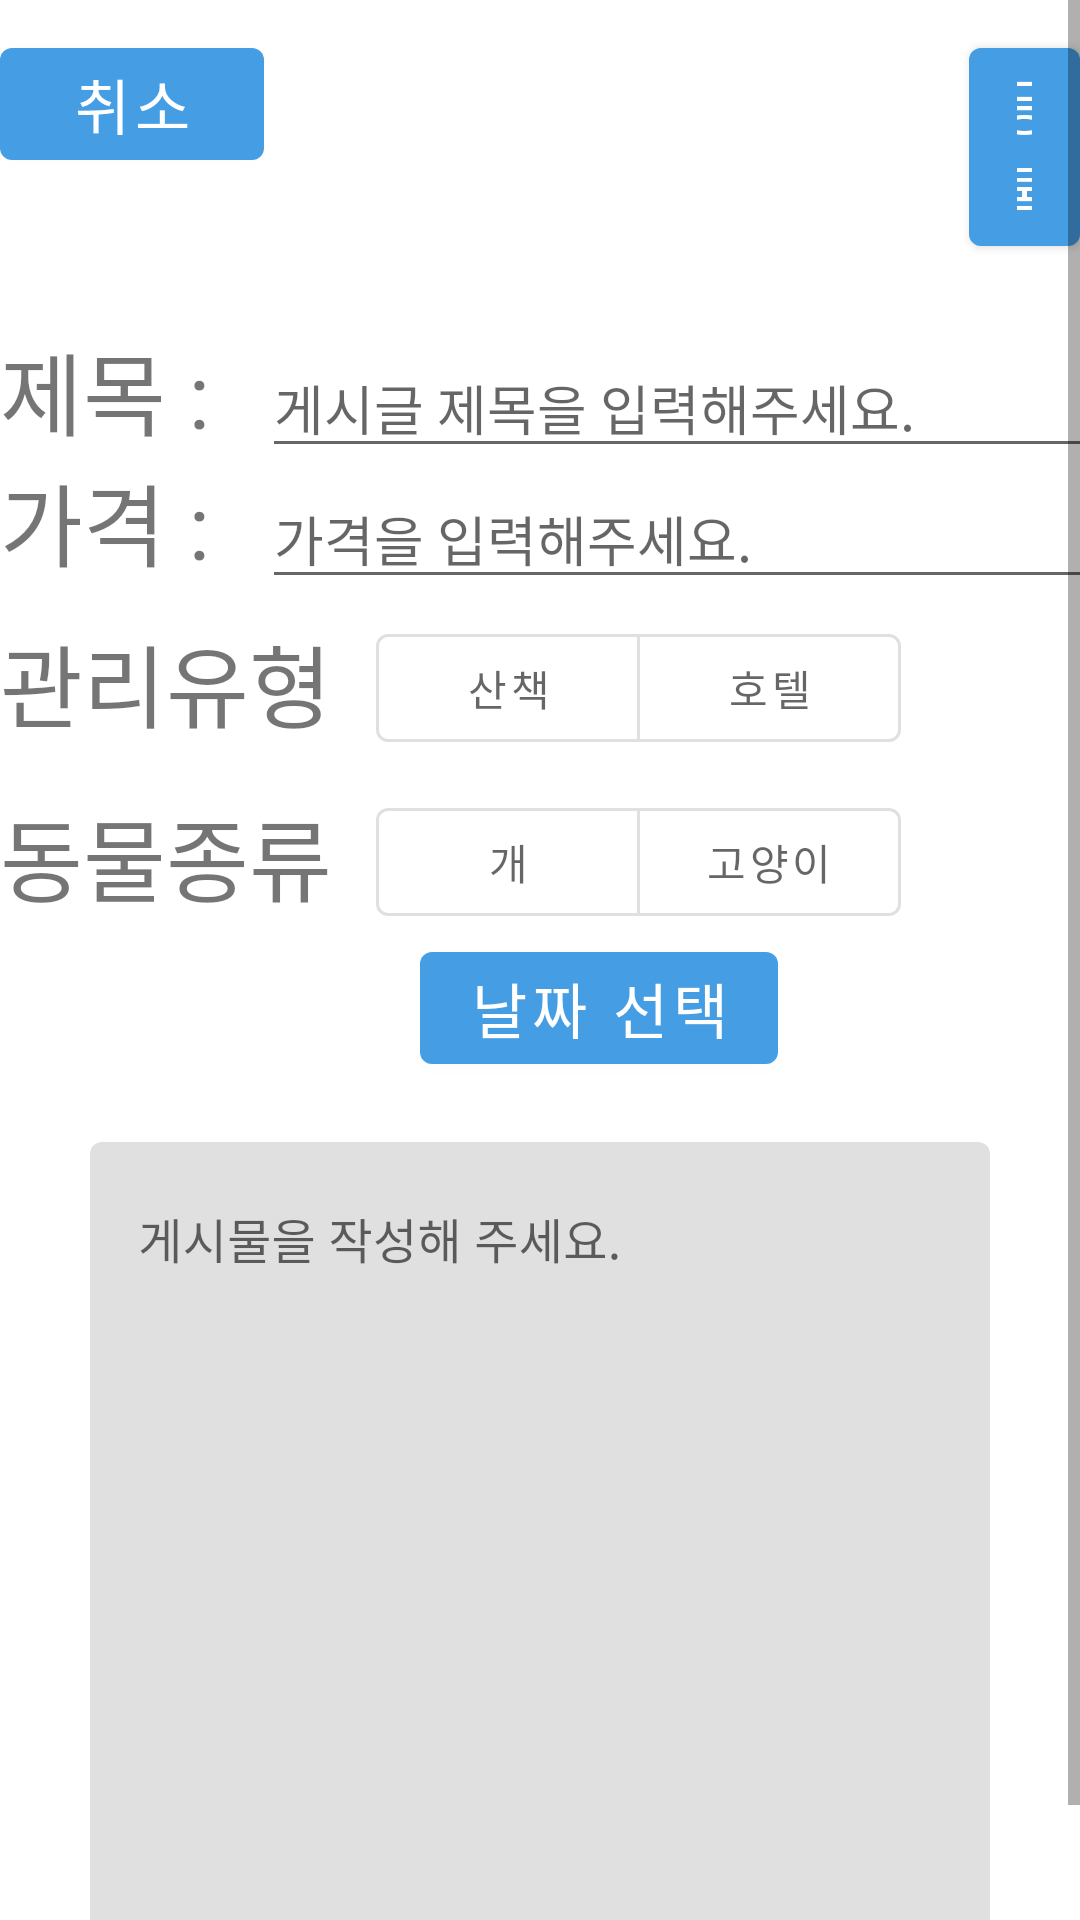

Here is an Android app screen rendered from its layout file. Give the layout XML and the strings, colors and styles it references.
<!-- AndroidManifest.xml: application theme Theme.Test1 -->
<!-- res/layout/write_frag.xml -->
<?xml version="1.0" encoding="utf-8"?>
<ScrollView xmlns:android="http://schemas.android.com/apk/res/android"
    xmlns:app="http://schemas.android.com/apk/res-auto"
    android:layout_width="match_parent"
    android:layout_height="match_parent"
    android:fillViewport="true">

    <LinearLayout
        android:orientation="vertical"
        android:layout_width="match_parent"
        android:layout_height="match_parent">

        
        <LinearLayout
            android:layout_marginTop="10dp"
            android:layout_width="wrap_content"
            android:layout_height="wrap_content"
            android:orientation="horizontal">
            <Button
                android:layout_width="wrap_content"
                android:layout_height="wrap_content"
                android:text="취소"
                android:textSize="20sp"
                android:id="@+id/cancel_btn">
            </Button>

            <Space
                android:layout_width="235dp"
                android:layout_height="wrap_content">
            </Space>

            <Button
                android:layout_height="wrap_content"
                android:layout_width="wrap_content"
                android:textSize="20sp"
                android:text="등록"
                android:id="@+id/post_btn">
            </Button>
        </LinearLayout>

        
        <Space
            android:layout_width="wrap_content"
            android:layout_height="20dp">
        </Space>
        <LinearLayout
            android:layout_width="wrap_content"
            android:layout_height="wrap_content"
            android:orientation="horizontal">
            <TextView
                android:layout_width="wrap_content"
                android:layout_height="wrap_content"
                android:text="제목 : "
                android:textSize="30sp">
            </TextView>
            <EditText
                android:layout_width="300dp"
                android:layout_height="wrap_content"
                android:layout_marginLeft="10dp"
                android:hint="게시글 제목을 입력해주세요."
                android:id="@+id/title_txt">
            </EditText>
        </LinearLayout>

        
        <LinearLayout
            android:layout_width="wrap_content"
            android:layout_height="wrap_content"
            android:orientation="horizontal">
            <TextView
                android:layout_width="wrap_content"
                android:layout_height="wrap_content"
                android:text="가격 : "
                android:textSize="30sp">
            </TextView>
            <EditText
                android:id="@+id/price_txt"
                android:inputType="number"
                android:layout_width="300dp"
                android:layout_height="wrap_content"
                android:layout_marginLeft="10dp"
                android:hint="가격을 입력해주세요.">
            </EditText>
        </LinearLayout>

        
        <Space
            android:layout_width="wrap_content"
            android:layout_height="10dp">
        </Space>
        <LinearLayout
            android:layout_width="wrap_content"
            android:layout_height="wrap_content"
            android:orientation="horizontal">
            <TextView
                android:layout_width="wrap_content"
                android:layout_height="wrap_content"
                android:text="관리유형  "
                android:textSize="30sp">
            </TextView>
            <com.google.android.material.button.MaterialButtonToggleGroup
                android:id="@+id/toggleButton1"
                app:singleSelection="true"
                android:layout_width="wrap_content"
                android:layout_height="wrap_content">
                <com.google.android.material.button.MaterialButton
                    style="?attr/materialButtonOutlinedStyle"
                    android:id="@+id/category1_walk_btn"
                    android:layout_width="wrap_content"
                    android:layout_height="wrap_content"
                    android:text="산책" />
                <com.google.android.material.button.MaterialButton
                    style="?attr/materialButtonOutlinedStyle"
                    android:id="@+id/category1_hotel_btn"
                    android:layout_width="wrap_content"
                    android:layout_height="wrap_content"
                    android:text="호텔" />
            </com.google.android.material.button.MaterialButtonToggleGroup>
        </LinearLayout>

        
        <Space
            android:layout_width="wrap_content"
            android:layout_height="10dp">
        </Space>
        <LinearLayout
            android:layout_width="wrap_content"
            android:layout_height="wrap_content"
            android:orientation="horizontal">
            <TextView
                android:layout_width="wrap_content"
                android:layout_height="wrap_content"
                android:text="동물종류  "
                android:textSize="30sp">
            </TextView>
            <com.google.android.material.button.MaterialButtonToggleGroup
                app:singleSelection="true"
                android:id="@+id/toggleButton2"
                android:layout_width="wrap_content"
                android:layout_height="wrap_content">
                <com.google.android.material.button.MaterialButton
                    style="?attr/materialButtonOutlinedStyle"
                    android:id="@+id/category2_dog_btn"
                    android:layout_width="wrap_content"
                    android:layout_height="wrap_content"
                    android:text="개" />
                <com.google.android.material.button.MaterialButton
                    style="?attr/materialButtonOutlinedStyle"
                    android:id="@+id/category2_cat_btn"
                    android:layout_width="wrap_content"
                    android:layout_height="wrap_content"
                    android:text="고양이" />
            </com.google.android.material.button.MaterialButtonToggleGroup>
        </LinearLayout>

        

        <Button
            android:id="@+id/date_btn"
            android:layout_width="wrap_content"
            android:layout_height="wrap_content"
            android:layout_marginLeft="140dp"
            android:text="날짜 선택"
            android:textSize="20sp" />

        
        <com.google.android.material.textfield.TextInputLayout
            android:id="@+id/textInputLayout"
            android:layout_width="match_parent"
            android:layout_height="wrap_content"
            android:layout_marginTop="20dp"
            android:layout_marginLeft="30dp"
            android:layout_marginRight="30dp"
            android:hint="게시물을 작성해 주세요.">
            <com.google.android.material.textfield.TextInputEditText
                android:id="@+id/contents_edt"
                android:layout_width="match_parent"
                android:layout_height="300dp"
                android:inputType="textMultiLine"
                android:gravity="top|start"
                android:lines="15"
                android:minLines="10"
                android:maxLines="10"
                android:scrollbars="vertical" />
        </com.google.android.material.textfield.TextInputLayout>

    </LinearLayout>
</ScrollView>
<!-- resources referenced by this layout -->
<resources>
  <style name="Theme.Test1" parent="Base.Theme.Test1" />
  <style name="Base.Theme.Test1" parent="Theme.MaterialComponents.DayNight.DarkActionBar">
          
          
          <item name="colorPrimary">@color/blue</item>
          <item name="colorPrimaryVariant">@color/design_default_color_primary_variant</item>
          <item name="colorOnPrimary">@color/white</item>
          <item name="colorSecondary">@color/design_default_color_secondary_variant</item>
          <item name="colorSecondaryVariant">@color/design_default_color_secondary_variant</item>
          <item name="colorOnSecondary">@color/black</item>
          <item name="android:windowSoftInputMode">adjustResize</item>
      </style>
  <color name="blue">#459DE4</color>
  <color name="white">#FFFFFFFF</color>
  <color name="black">#FF000000</color>
</resources>
